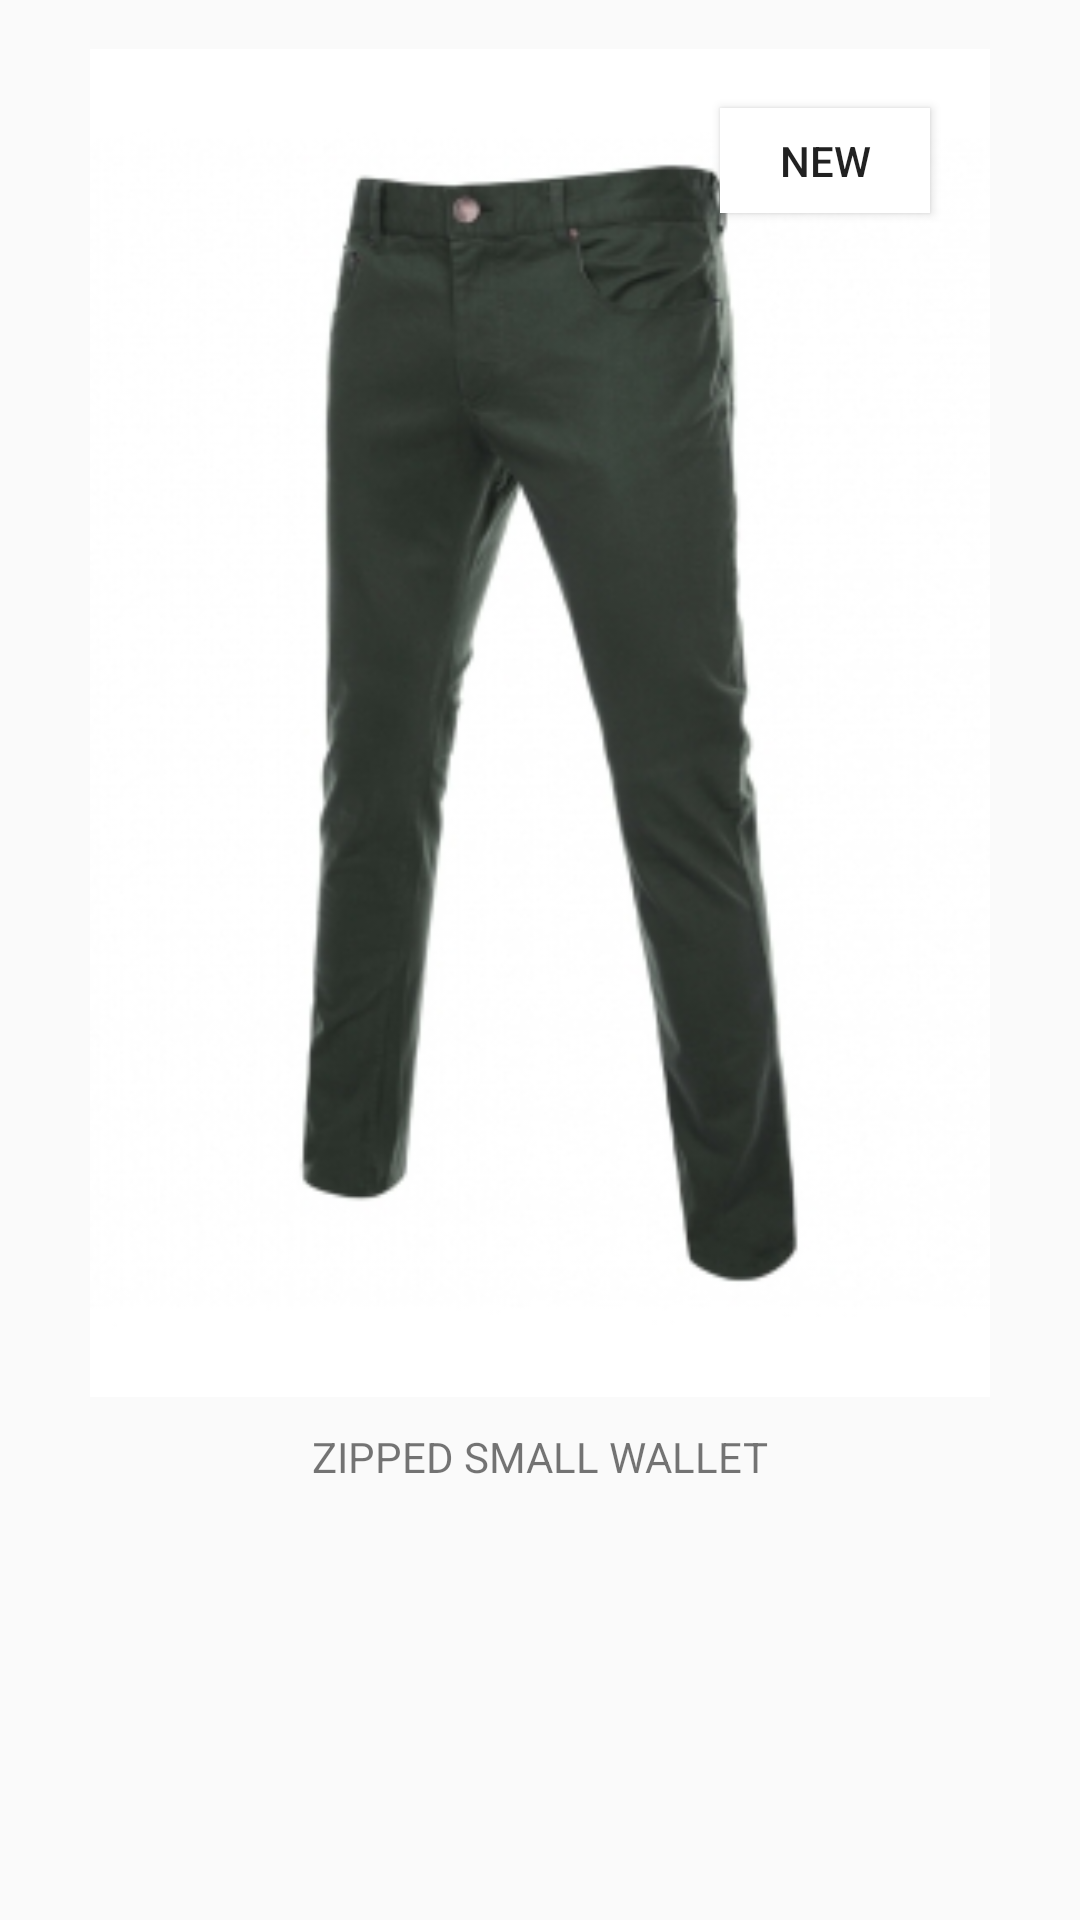

Layout XML and referenced resources for this Android screen:
<!-- AndroidManifest.xml: application theme AppTheme -->
<!-- res/layout/view_holder_new_in.xml -->
<?xml version="1.0" encoding="utf-8"?>
<RelativeLayout xmlns:android="http://schemas.android.com/apk/res/android"
    android:layout_width="match_parent"
    android:layout_height="match_parent"
    >

    <ImageView
        android:id="@+id/iv_news_image"
        android:layout_width="300dp"
        android:layout_height="450dp"
        android:layout_centerHorizontal="true"
        android:layout_marginTop="@dimen/fab_margin"
        android:scaleType="fitCenter"
        android:src="@drawable/charles" />

    <Button
        android:id="@+id/btn_new"
        android:layout_width="70dp"
        android:layout_height="35dp"
        android:text="new"
        android:layout_alignTop="@id/iv_news_image"
        android:layout_alignEnd="@id/iv_news_image"
        android:layout_marginTop="20dp"
        android:layout_marginRight="20dp"
        android:background="@color/pure_white"
         />
    <TextView
        android:id="@+id/tv_product_title"
        android:layout_width="wrap_content"
        android:layout_height="wrap_content"
        android:text="ZIPPED SMALL WALLET"
        android:layout_below="@id/iv_news_image"
        android:layout_centerHorizontal="true"
        android:layout_marginTop="10dp"
        />

</RelativeLayout>
<!-- resources referenced by this layout -->
<resources>
  <color name="pure_white">#FFFFFF</color>
  <dimen name="fab_margin">16dp</dimen>
  <!-- drawable charles: jpg bitmap (drawable-xxxhdpi, 32897 bytes) -->
  <style name="AppTheme" parent="Theme.AppCompat.Light.DarkActionBar">
          
          <item name="colorPrimary">@color/colorPrimary</item>
          <item name="colorPrimaryDark">@color/colorPrimaryDark</item>
          <item name="colorAccent">@color/colorAccent</item>
      </style>
  <color name="colorPrimary">#3F51B5</color>
  <color name="colorPrimaryDark">#303F9F</color>
  <color name="colorAccent">#FF4081</color>
</resources>
